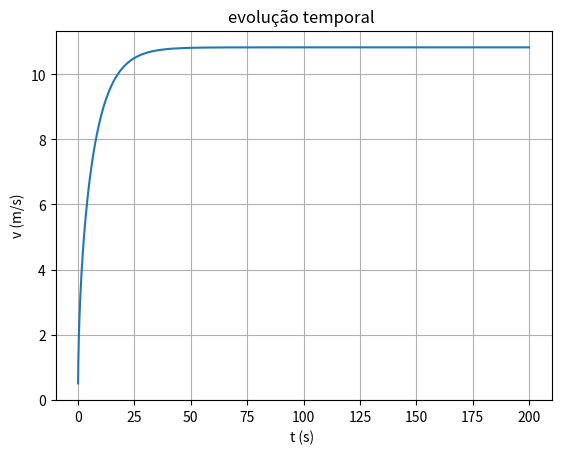

This figure's Python source:
#!/usr/bin/env python3
# -*- coding: utf-8 -*-
"""
Created on Fri Jun  3 19:21:47 2022

[redacted]
"""
import numpy as np
import matplotlib.pyplot as plt
#aceleração gravítica
g =9.8

#velocidade inicial
v0 = 0.5 # para coonverter para m/s

u = 0.001
m = 60 + 12
Cres = 0.9
Af = 0.50
densidade_ar= 1.225

#Tmpo inicial e final
ti =0
tf = 200
dt = 0.001
n = int((tf-ti) / dt)


#Arrays precisam de ser todos definidos
t = np.linspace(ti, tf, n)

v = np.empty(n)
vx = np.empty(n)
ax = np.empty(n)
x = np.empty(n)

vx[0] = v0
v[0] = v0
ax[0] = 0
x[0] = 0
tolerancia = 0.00001

P = 0.48 * 745.698872

for i in range(n-1):
    v[i] = np.sqrt(vx[i] **2)
    ax[i] = -u*g - (Cres*Af*densidade_ar*v[i]*vx[i])/(2*m) + P/(m*v[i])
    vx[i+1] = vx[i] +ax[i]*dt
    x[i+1] = x[i] + vx[i]*dt

    
v[n-1] = np.sqrt(vx[n-1]**2)

# for i in range(n-1):
#     if (x[i + 1] >= 2000 - dt and x[i + 1] > 2000 + dt): # 2 km = 2000 Sm
#         print("Percorre 2 km no instante = {:0.2f} s".format( t[i]))
#         plt.plot(t[i],x[i], "o", label="posição 2")
#         break

plt.plot(t ,v)
plt.xlabel("t (s) ")
plt.ylabel("v (m/s)")
plt.title("evolução temporal ")
plt.grid()